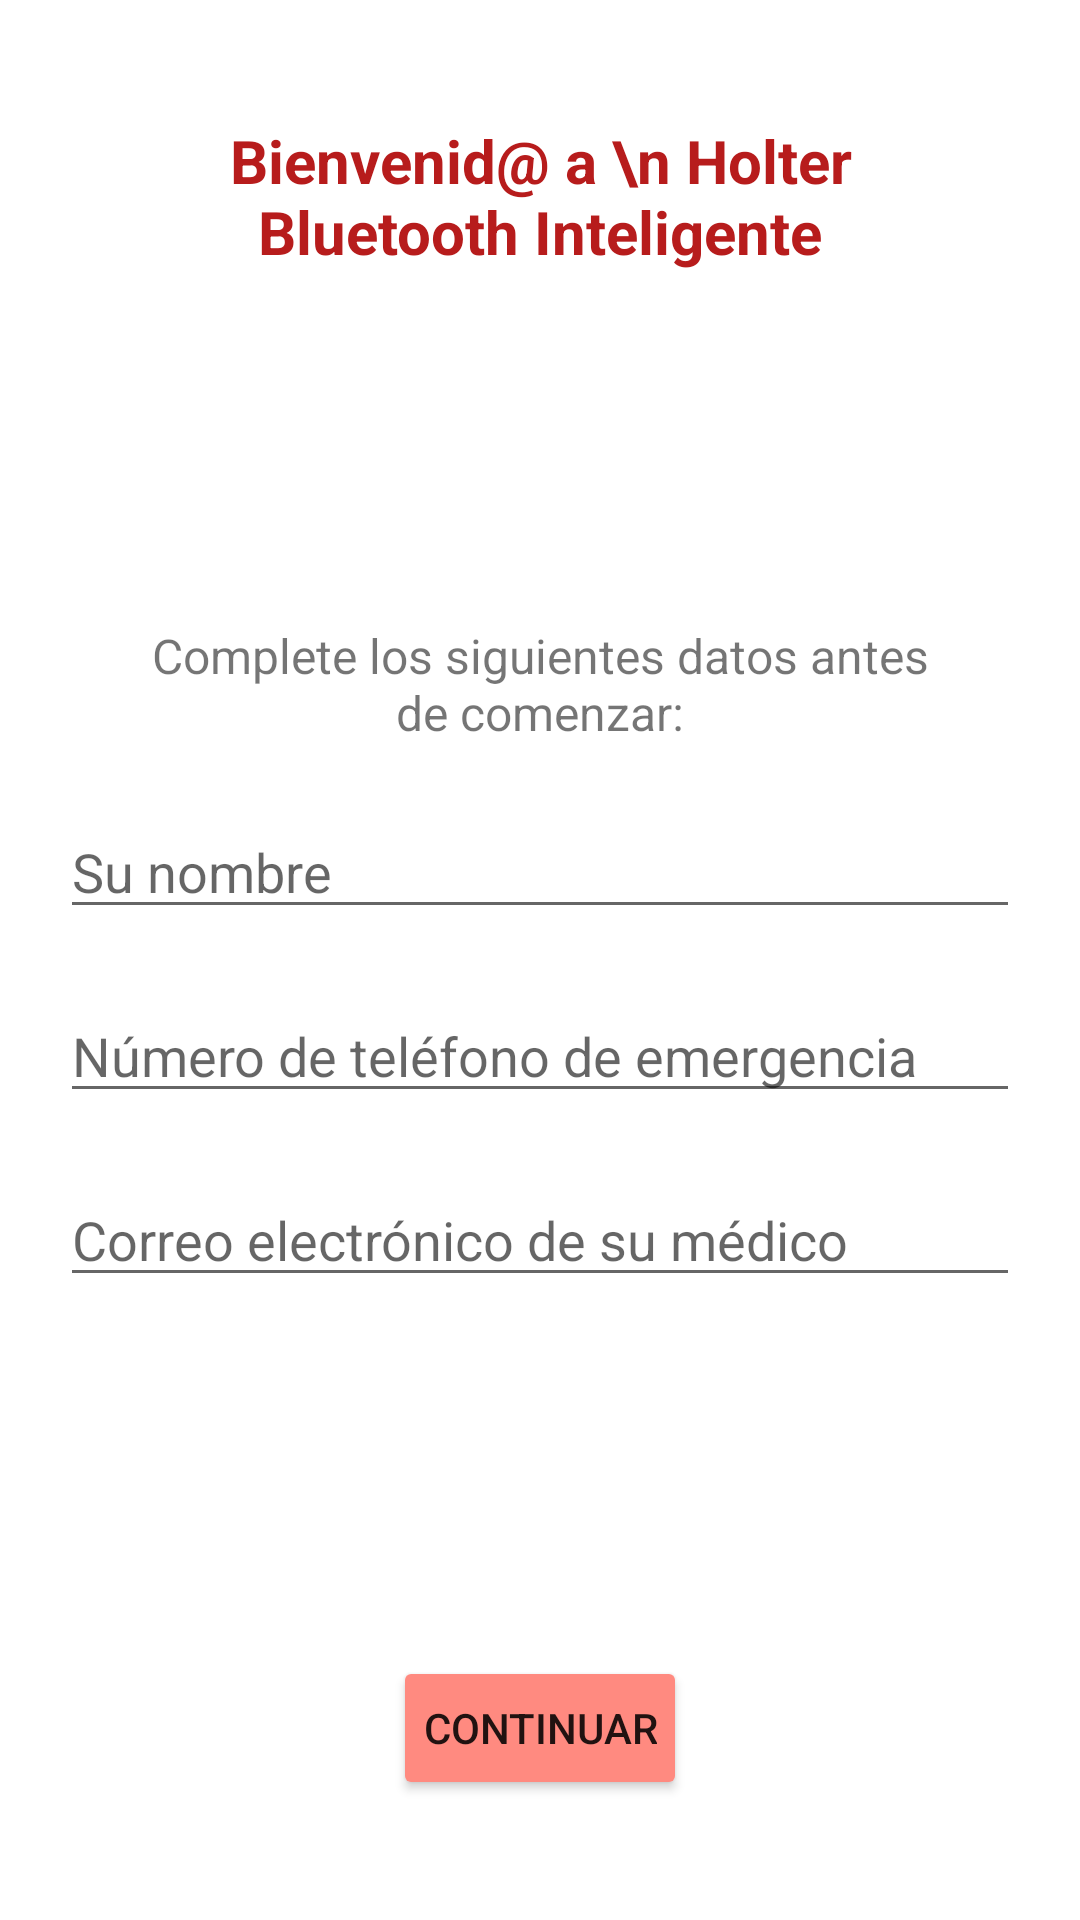

Here is an Android app screen rendered from its layout file. Give the layout XML and the strings, colors and styles it references.
<!-- AndroidManifest.xml: application theme AppTheme -->
<!-- res/layout/activity_inicio1.xml -->
<RelativeLayout xmlns:android="http://schemas.android.com/apk/res/android"
    xmlns:tools="http://schemas.android.com/tools"
    android:layout_width="match_parent"
    android:layout_height="match_parent"
    android:orientation="vertical"
    xmlns:app="http://schemas.android.com/apk/res-auto"
    android:background="@android:color/white"
    app:layout_behavior="@string/appbar_scrolling_view_behavior">

    <TextView
        android:id="@+id/bienvenido"
        android:layout_marginLeft="40dp"
        android:layout_marginRight="40dp"
        android:layout_width="match_parent"
        android:layout_height="wrap_content"
        android:layout_alignParentTop="true"
        android:layout_marginTop="40dp"
        android:text="Bienvenid@ a \n Holter Bluetooth Inteligente"
        android:textSize="20sp"
        android:textStyle="bold"
        android:textColor="@color/colorPrimaryDark"
        android:gravity="center"/>

    <LinearLayout
        android:layout_width="wrap_content"
        android:layout_height="wrap_content"
        android:orientation="vertical"
        android:layout_centerVertical="true"
        android:layout_marginLeft="20dp"
        android:layout_marginRight="20dp">

    <TextView
        android:id="@+id/instructions"
        android:layout_marginLeft="20dp"
        android:layout_marginRight="20dp"
        android:layout_width="match_parent"
        android:layout_height="wrap_content"
        android:layout_marginBottom="20dp"
        android:text="Complete los siguientes datos antes de comenzar:"
        android:textSize="16sp"
        android:gravity="center" />
    
    <EditText
        android:layout_width="match_parent"
        android:layout_height="wrap_content"
        android:layout_marginBottom="20dp"
        android:inputType="textPersonName"
        android:layout_below="@id/instructions"
        android:id="@+id/nombre"
        android:hint="Su nombre" />

    <EditText
        android:layout_width="match_parent"
        android:layout_height="wrap_content"
        android:layout_marginBottom="20dp"
        android:id="@+id/numero"
        android:inputType="phone"
        android:hint="Número de teléfono de emergencia" />

    <EditText
        android:layout_width="match_parent"
        android:layout_height="wrap_content"
        android:layout_gravity="center_horizontal"
        android:inputType="textEmailAddress"
        android:id="@+id/mail"
        android:hint="Correo electrónico de su médico" />
    </LinearLayout>

    <LinearLayout
        android:layout_alignParentBottom="true"
        android:layout_marginBottom="40dp"
        android:layout_width="match_parent"
        android:layout_height="wrap_content"
        android:orientation="vertical">

        <Button
            android:layout_width="wrap_content"
            android:layout_height="wrap_content"
            android:layout_gravity="center"
            android:backgroundTint="@color/colorAccent"
            android:paddingLeft="10dp"
            android:paddingRight="10dp"
            android:text="Continuar"
            android:onClick="continuar"/>
    </LinearLayout>
</RelativeLayout>
<!-- resources referenced by this layout -->
<resources>
  <color name="colorAccent">#FF8A80</color>
  <color name="colorPrimaryDark">#B71C1C</color>
  <style name="AppTheme" parent="Theme.AppCompat.Light.DarkActionBar">
          <item name="colorPrimary">@color/colorPrimary</item>
          <item name="colorPrimaryDark">@color/colorPrimaryDark</item>
          <item name="colorAccent">@color/colorAccent</item>
          <item name="preferenceTheme">@style/PreferenceThemeOverlay</item>
          <item name="android:alertDialogTheme">@style/appalertdialog</item>
          <item name="android:textViewStyle">@style/TextViewStyle</item>
      </style>
  <color name="colorPrimary">#C62828</color>
  <style name="appalertdialog" parent="Theme.AppCompat.Light.Dialog.Alert">
          <item name="colorAccent">@color/colorAccent</item>
          <item name="android:windowTitleSize">8sp</item>
      </style>
  <style name="TextViewStyle" parent="android:Widget.TextView">
          <item name="android:textColor">@color/gray</item>
      </style>
  <color name="gray">@color/gray</color>
</resources>
